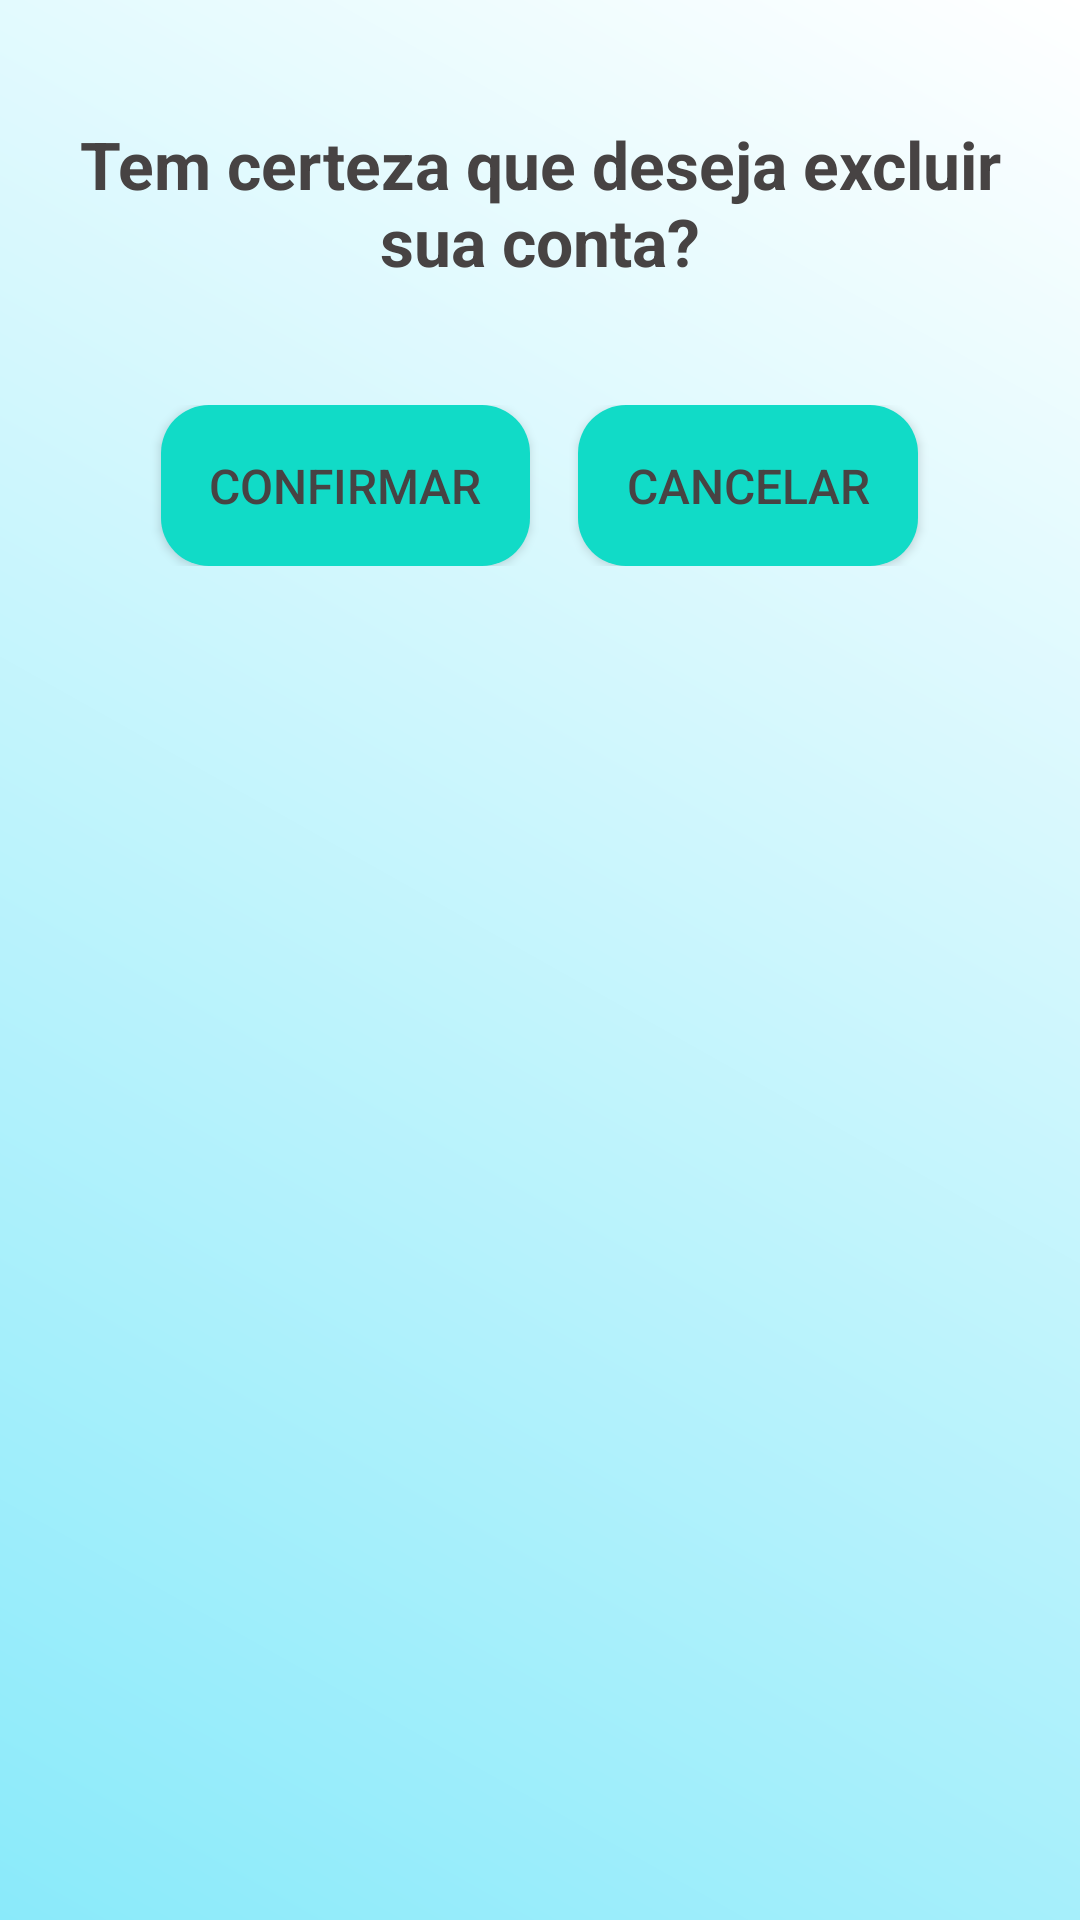

Reconstruct the res/layout file that produces this screen, plus the resources it refers to.
<!-- AndroidManifest.xml: application theme Theme.App -->
<!-- res/layout/activity_confirmacao_exclusao.xml -->
<?xml version="1.0" encoding="utf-8"?>
<LinearLayout xmlns:android="http://schemas.android.com/apk/res/android"
    android:layout_width="match_parent"
    android:layout_height="match_parent"
    android:orientation="vertical"
    android:padding="24dp"
    android:gravity="start"
    android:background="@drawable/gradient_fundo">

    <TextView
        android:id="@+id/textViewConfirmacao"
        android:layout_width="match_parent"
        android:layout_height="wrap_content"
        android:text="Tem certeza que deseja excluir sua conta?"
        android:textSize="22sp"
        android:textColor="#474343"
        android:textStyle="bold"
        android:layout_marginBottom="24dp"
        android:layout_marginTop="16dp"
        android:gravity="center"/>

    
    <LinearLayout
        android:layout_width="match_parent"
        android:layout_height="wrap_content"
        android:orientation="horizontal"
        android:gravity="center"
        android:layout_marginTop="16dp" >

        <Button
            android:id="@+id/btnConfirmar"
            android:layout_width="wrap_content"
            android:layout_height="wrap_content"
            android:text="Confirmar"
            android:textColor="#474343"
            android:gravity="center"
            android:textSize="16sp"
            android:padding="16dp"
            android:background="@drawable/button_background"
            android:layout_marginEnd="8dp" />

        <Button
            android:id="@+id/btnCancelar"
            android:layout_width="wrap_content"
            android:layout_height="wrap_content"
            android:text="Cancelar"
            android:textColor="#474343"
            android:gravity="center"
            android:textSize="16sp"
            android:padding="16dp"
            android:background="@drawable/button_background"
            android:layout_marginStart="8dp" />
    </LinearLayout>
</LinearLayout>
<!-- resources referenced by this layout -->
<resources>
  <!-- drawable button_background (drawable) -->
  <shape xmlns:android="http://schemas.android.com/apk/res/android">
      <solid android:color="#11DBC7" /> 
      <corners android:radius="16dp" /> 
      <padding android:left="16dp" android:top="16dp" android:right="16dp" android:bottom="16dp" /> 
  </shape>
  <!-- drawable gradient_fundo (drawable) -->
  <?xml version="1.0" encoding="utf-8"?>
  <shape xmlns:android="http://schemas.android.com/apk/res/android">
      <gradient
          android:startColor="#8AEAFA"
          android:endColor="#FFFFFF"
          android:angle="45"/>
  </shape>
  <style name="Theme.App" parent="Theme.MaterialComponents.Light.NoActionBar">
          <item name="colorPrimary">@color/colorPrimary</item>
          <item name="colorPrimaryDark">@color/colorPrimaryDark</item>
          <item name="colorAccent">@color/colorAccent</item>
      </style>
  <color name="colorPrimary">#6200EE</color>
  <color name="colorPrimaryDark">#3700B3</color>
  <color name="colorAccent">#03DAC5</color>
</resources>
